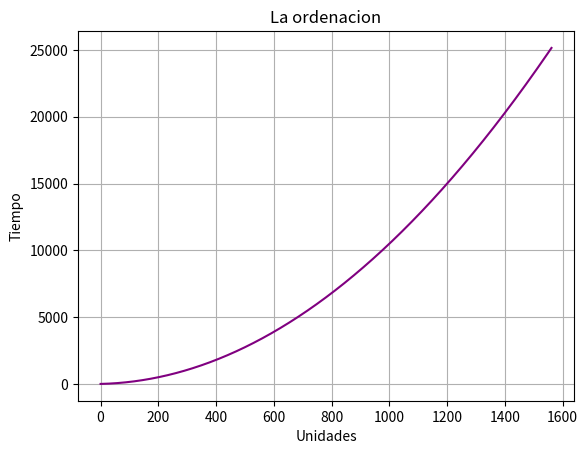

The matplotlib source for this figure:
"""
El tiempo de ejecución de un algoritmo de ordenación (en segundos) se puede modelar mediante la función:

A(n)=0,01n2+0,5n+2

donde n corresponde a la cantidad de elementos a ordenar. El algoritmo funciona desde las 23:00 horas hasta las 06:00 horas y debe ordenar 1.562 elementos.

1. Defina variable dependiente e independiente, indicando unidad de medida.
2. Determine el dominio contextualizado de la función.
3. Determine el tiempo de ejecución para ordenar 1.200 elementos.
4. Grafique, utilizando la biblioteca Matplotlib, la función A(n).
5. ¿Cuántos elementos ordena luego de 6 horas de funcionamiento?

"""
#Pregunta 1
"V.I.: Unidades  V.D.: Tiempo"

#Pregunta 2
"Dominio contextualizado 0 a 1.562"

#Pregunta 3
import matplotlib.pyplot as plt
import numpy as np
from scipy.optimize import fsolve

def A(n):
    return 0.01*n**2+0.5*n+2
print(f"Tiempo para ordenar 1200 elementos es {A(1200/3600):.1f} horas")

#Pregunta 4
def A(n):
    return 0.01*n**2+0.5*n+2

n = np.arange(0,1562,1)

plt.plot(n, A(n),color='purple')
plt.title('La ordenacion')
plt.xlabel('Unidades')
plt.ylabel('Tiempo')

plt.grid(True)
plt.show()

#Pregunta 5
def A(n):
    return 0.01*n**2+0.5*n+2 - 21600

n = np.linspace(0,100,1)
sol = fsolve(A,n)

print(f"Luego de 6 horas ordena {sol[0]:.1f} elementos")